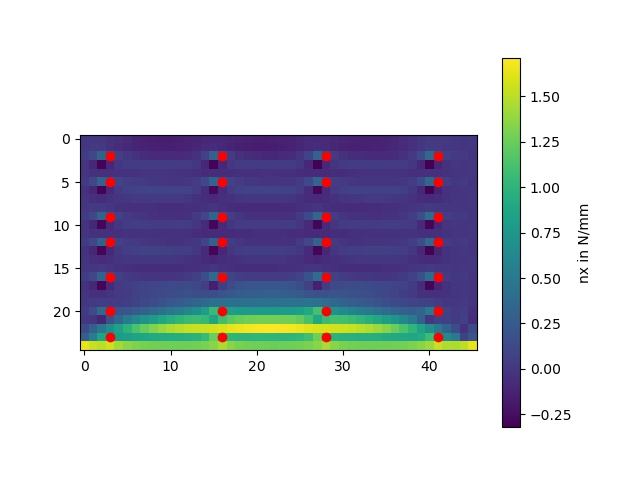

The table this chart was drawn from, first rows:
0.0035148976867977015, 0.005219234280014039, -0.0010336057326740587, -0.020188073472065873, -0.048962550163417905, -0.08112755668394495, -0.1112556823964532, -0.13553814058065294, -0.15169533271154345, -0.15867697102233447, -0.15645660490197605, -0.14598763426963154, -0.12932291628302323, -0.10984033881028722, -0.09245260760898048, -0.08326052730196266, -0.08731994089291079, -0.10142411433950324, -0.1193534554449257, -0.13570408170817697, -0.14674699016476833, -0.15037941493778384, -0.14587715769745038, -0.13375858802311275
0.003914, 0.01265, 0.01609, -0.02226, -0.0618, -0.09237, -0.1136, -0.1275, -0.1359, -0.1396, -0.1388, -0.1331, -0.1213, -0.1028, -0.07965, -0.06282, -0.0896, -0.1186, -0.1394, -0.1514, -0.1563, -0.1559, -0.1506, -0.1404
0.03026, 0.1191, 0.3303, 0.1815, 0.06648, 0.005337, -0.03001, -0.05228, -0.06716, -0.07691, -0.08159, -0.07902, -0.06322, -0.02063, 0.07869, 0.3007, 0.1395, 0.02889, -0.02763, -0.0582, -0.07539, -0.08451, -0.08701, -0.08126
-0.0186, -0.09439, -0.3051, -0.08779, 0.001958, 0.03348, 0.04031, 0.03846, 0.03536, 0.03409, 0.03504, 0.03595, 0.03013, 0.001863, -0.08404, -0.3052, -0.08995, -0.002017, 0.02869, 0.03589, 0.03546, 0.03443, 0.03497, 0.03546
-0.01236, -0.02863, -0.03605, -0.03754, -0.0337, -0.02756, -0.02148, -0.01682, -0.0143, -0.01429, -0.01711, -0.02317, -0.03286, -0.04602, -0.06002, -0.06442, -0.06321, -0.05701, -0.04886, -0.04113, -0.03522, -0.03193, -0.03178, -0.03528
0.02713, 0.1122, 0.3201, 0.1922, 0.09408, 0.05019, 0.03002, 0.01928, 0.01144, 0.003927, -0.003318, -0.007692, -0.002219, 0.02856, 0.1171, 0.33, 0.1702, 0.07263, 0.02952, 0.01013, 0.0002287, -0.006349, -0.01125, -0.01252
-0.02025, -0.09661, -0.3022, -0.08118, 0.01982, 0.06449, 0.08291, 0.08951, 0.09126, 0.09122, 0.09003, 0.08583, 0.07264, 0.03609, -0.05645, -0.2779, -0.06451, 0.0301, 0.07002, 0.08525, 0.08988, 0.09034, 0.08877, 0.08392
-0.01604, -0.04147, -0.05696, -0.03341, -0.008428, 0.009476, 0.02037, 0.02605, 0.02799, 0.02682, 0.02225, 0.0131, -0.002548, -0.02625, -0.05548, -0.07254, -0.0492, -0.02405, -0.005875, 0.005234, 0.0109, 0.01229, 0.009575, 0.001852
0.004475, 0.01491, 0.02246, -0.003164, -0.02594, -0.03972, -0.04652, -0.04945, -0.05083, -0.05184, -0.05258, -0.05213, -0.04857, -0.03953, -0.02456, -0.01321, -0.03631, -0.057, -0.06889, -0.07385, -0.07486, -0.07401, -0.0721, -0.06863
0.03073, 0.1185, 0.3242, 0.1857, 0.08087, 0.02783, -0.0009041, -0.01792, -0.02889, -0.03604, -0.03931, -0.03634, -0.02105, 0.01994, 0.1156, 0.3291, 0.1521, 0.04994, -0.0003942, -0.0263, -0.04011, -0.047, -0.04824, -0.04202
-0.01736, -0.08915, -0.2899, -0.0807, 0.006541, 0.03808, 0.04592, 0.04527, 0.04318, 0.04255, 0.04375, 0.04462, 0.03881, 0.01129, -0.07159, -0.284, -0.07948, 0.003963, 0.03318, 0.04023, 0.04018, 0.03964, 0.04057, 0.04141
-0.01232, -0.02861, -0.03656, -0.03898, -0.03619, -0.03104, -0.02582, -0.02189, -0.01997, -0.02045, -0.02369, -0.03009, -0.04005, -0.05343, -0.06769, -0.07273, -0.07247, -0.06721, -0.05979, -0.05246, -0.04661, -0.04307, -0.0424, -0.04516
0.02643, 0.1085, 0.3087, 0.1693, 0.07545, 0.03334, 0.01376, 0.003128, -0.00473, -0.0122, -0.01926, -0.02334, -0.01769, 0.01252, 0.09836, 0.3034, 0.1267, 0.03605, -0.00283, -0.0192, -0.02655, -0.03065, -0.03297, -0.03154
-0.02047, -0.09553, -0.2952, -0.08578, 0.008586, 0.04906, 0.06454, 0.06888, 0.06876, 0.06713, 0.0646, 0.05936, 0.04571, 0.00988, -0.07936, -0.2917, -0.08922, 0.0004776, 0.03843, 0.05316, 0.05802, 0.05908, 0.05831, 0.05449
-0.01645, -0.04258, -0.05945, -0.03903, -0.01725, -0.00214, 0.006458, 0.0103, 0.01078, 0.008522, 0.003225, -0.006252, -0.02172, -0.04464, -0.07256, -0.08848, -0.06578, -0.04129, -0.0234, -0.01223, -0.00629, -0.004506, -0.006767, -0.01395
0.002976, 0.01112, 0.01645, -0.009696, -0.03244, -0.04588, -0.052, -0.05395, -0.05413, -0.05381, -0.0532, -0.05144, -0.04673, -0.03674, -0.02098, -0.008546, -0.02886, -0.04659, -0.05575, -0.05837, -0.05755, -0.0555, -0.05312, -0.04997
0.03003, 0.1155, 0.3155, 0.1581, 0.06425, 0.02085, 0.001122, -0.007395, -0.01044, -0.01027, -0.006889, 0.00204, 0.02253, 0.06772, 0.1658, 0.3777, 0.1845, 0.09653, 0.05761, 0.04083, 0.03392, 0.03164, 0.03269, 0.03897
-0.01985, -0.09221, -0.2853, -0.07924, 0.01581, 0.05996, 0.08172, 0.09479, 0.1056, 0.1169, 0.1288, 0.1389, 0.141, 0.1208, 0.04701, -0.1491, 0.0574, 0.1516, 0.1936, 0.2117, 0.2192, 0.2223, 0.2229, 0.2195
-0.01489, -0.03714, -0.0476, -0.01891, 0.01397, 0.0432, 0.06871, 0.09188, 0.1136, 0.1338, 0.1517, 0.1654, 0.1727, 0.1714, 0.1637, 0.1658, 0.2031, 0.2397, 0.2672, 0.2857, 0.2967, 0.3013, 0.2996, 0.2908
0.006322, 0.02267, 0.0419, 0.0361, 0.0391, 0.05586, 0.0833, 0.1172, 0.154, 0.1915, 0.2285, 0.2652, 0.3025, 0.3423, 0.3847, 0.4204, 0.421, 0.4207, 0.4253, 0.4328, 0.4404, 0.446, 0.4487, 0.449
0.04134, 0.1498, 0.3828, 0.2402, 0.2041, 0.2213, 0.2634, 0.3161, 0.3723, 0.4286, 0.4844, 0.5413, 0.605, 0.6881, 0.8177, 1.053, 0.8734, 0.8086, 0.7865, 0.7818, 0.7831, 0.7855, 0.788, 0.7925
0.007121, -0.004701, -0.1116, 0.1812, 0.3688, 0.5059, 0.6171, 0.7135, 0.7998, 0.8778, 0.9478, 1.008, 1.054, 1.073, 1.034, 0.8705, 1.088, 1.191, 1.24, 1.264, 1.277, 1.283, 1.284, 1.279
0.1273, 0.2992, 0.4873, 0.6724, 0.8449, 0.9981, 1.13, 1.24, 1.33, 1.403, 1.46, 1.502, 1.531, 1.549, 1.561, 1.581, 1.607, 1.637, 1.666, 1.689, 1.705, 1.713, 1.713, 1.703
0.2945, 0.5494, 0.8609, 0.7718, 0.7841, 0.8189, 0.8553, 0.8865, 0.9106, 0.928, 0.9398, 0.9486, 0.9601, 0.9873, 1.061, 1.249, 1.057, 1.01, 1.001, 1.004, 1.009, 1.011, 1.009, 1.006
1.643, 1.542, 1.513, 1.563, 1.43, 1.36, 1.319, 1.295, 1.281, 1.272, 1.268, 1.267, 1.271, 1.282, 1.305, 1.352, 1.452, 1.352, 1.303, 1.279, 1.267, 1.261, 1.259, 1.261
